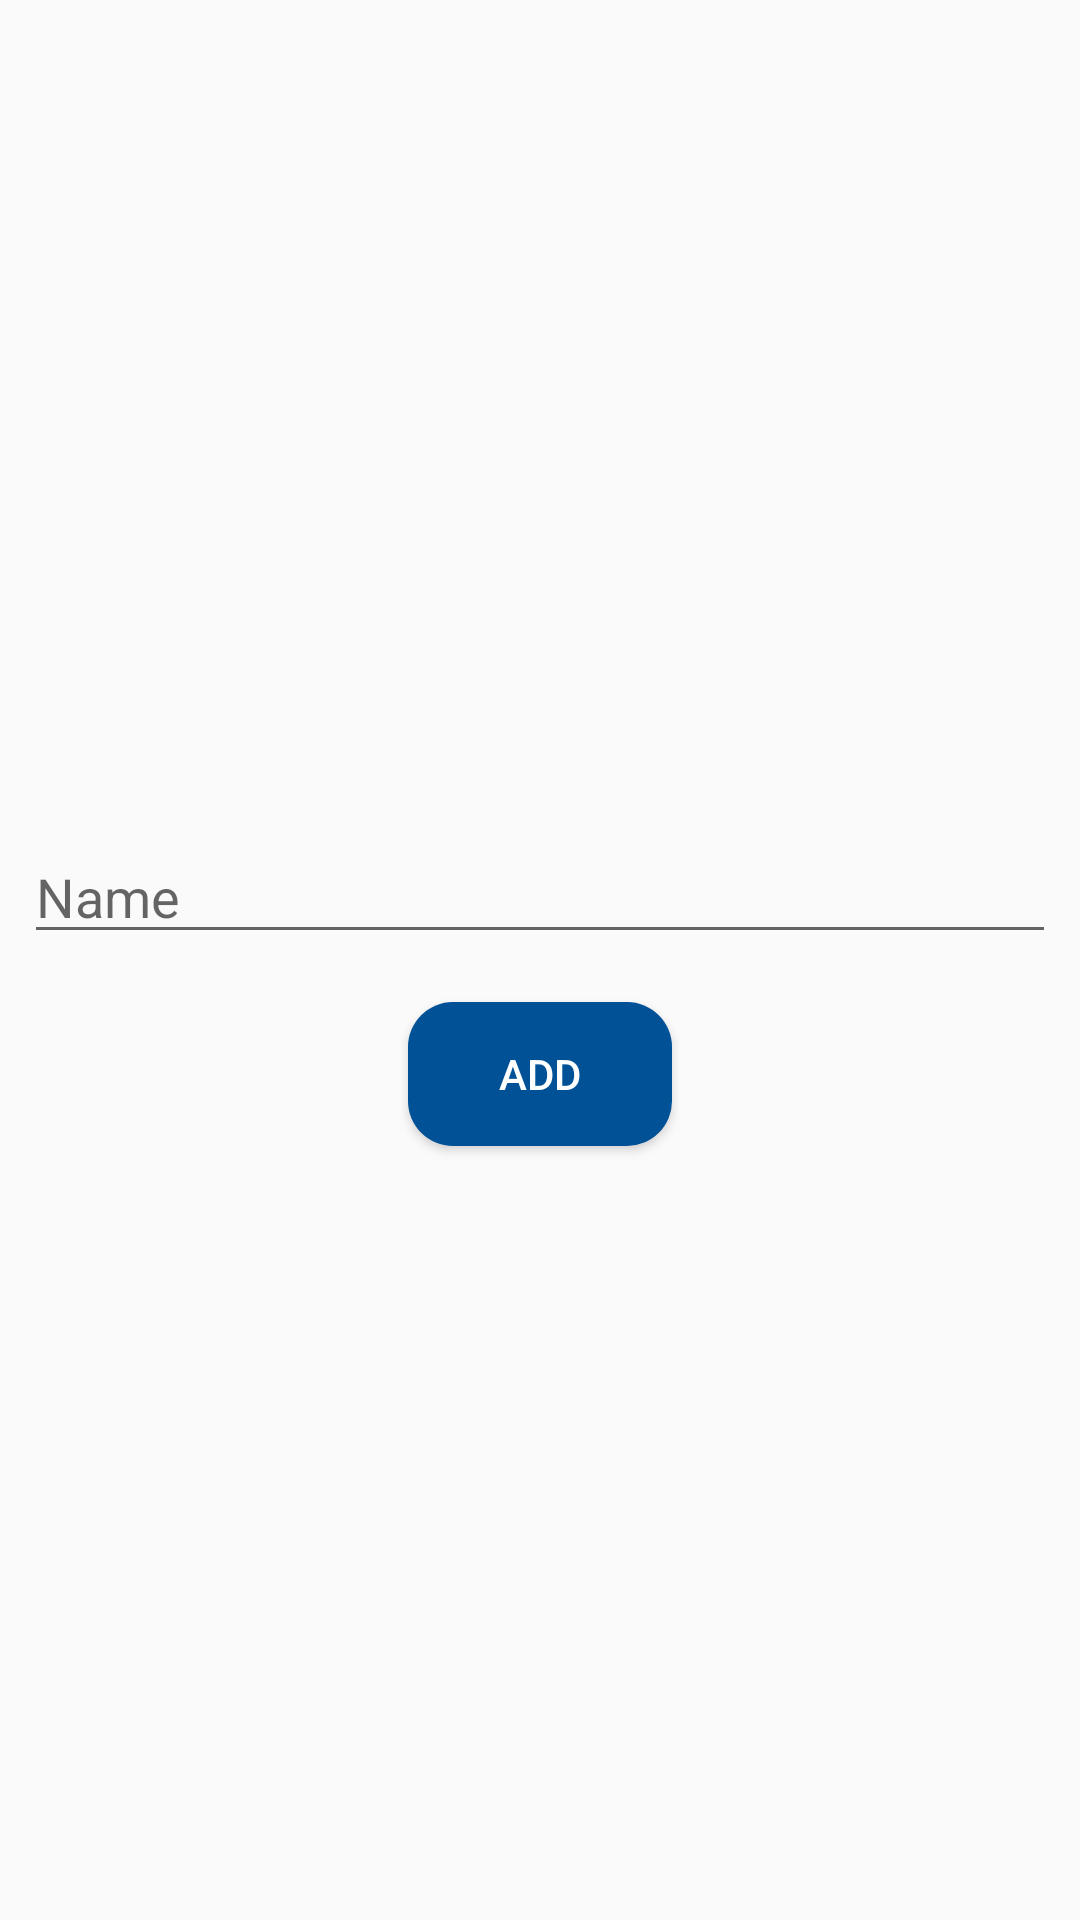

Here is an Android app screen rendered from its layout file. Give the layout XML and the strings, colors and styles it references.
<!-- AndroidManifest.xml: application theme AppTheme -->
<!-- res/layout/activity_add_student.xml -->
<?xml version="1.0" encoding="utf-8"?>
<LinearLayout xmlns:android="http://schemas.android.com/apk/res/android"
    xmlns:app="http://schemas.android.com/apk/res-auto"
    xmlns:tools="http://schemas.android.com/tools"
    android:layout_width="match_parent"
    android:layout_height="match_parent"
    tools:context=".AddStudent"
    android:orientation="vertical"
    android:gravity="center">

    <TextView
        android:layout_width="match_parent"
        android:layout_height="wrap_content"
        android:id="@+id/t1"
        android:layout_marginLeft="8dp"
        android:textColor="#000"/>

    <EditText
        android:layout_width="match_parent"
        android:layout_height="wrap_content"
        android:hint="Name"
        android:id="@+id/name"
        android:layout_marginLeft="8dp"
        android:layout_marginRight="8dp"/>

    <Button
        android:layout_width="wrap_content"
        android:layout_height="wrap_content"
        android:text="Add"
        android:id="@+id/add2"
        android:layout_marginTop="16dp"
        android:background="@drawable/back_round"
        android:textColor="#fff"/>

</LinearLayout>
<!-- resources referenced by this layout -->
<resources>
  <!-- drawable back_round (drawable) -->
  <?xml version="1.0" encoding="utf-8"?>
  <shape xmlns:android="http://schemas.android.com/apk/res/android">
      <solid android:color="#015197" />
      <corners android:radius="15dp" />
  </shape>
  <style name="AppTheme" parent="Theme.AppCompat.Light.DarkActionBar">
          
          <item name="colorPrimary">#015197</item>
          <item name="colorPrimaryDark">#0163CF</item>
          <item name="colorAccent">#015197</item>
      </style>
</resources>
